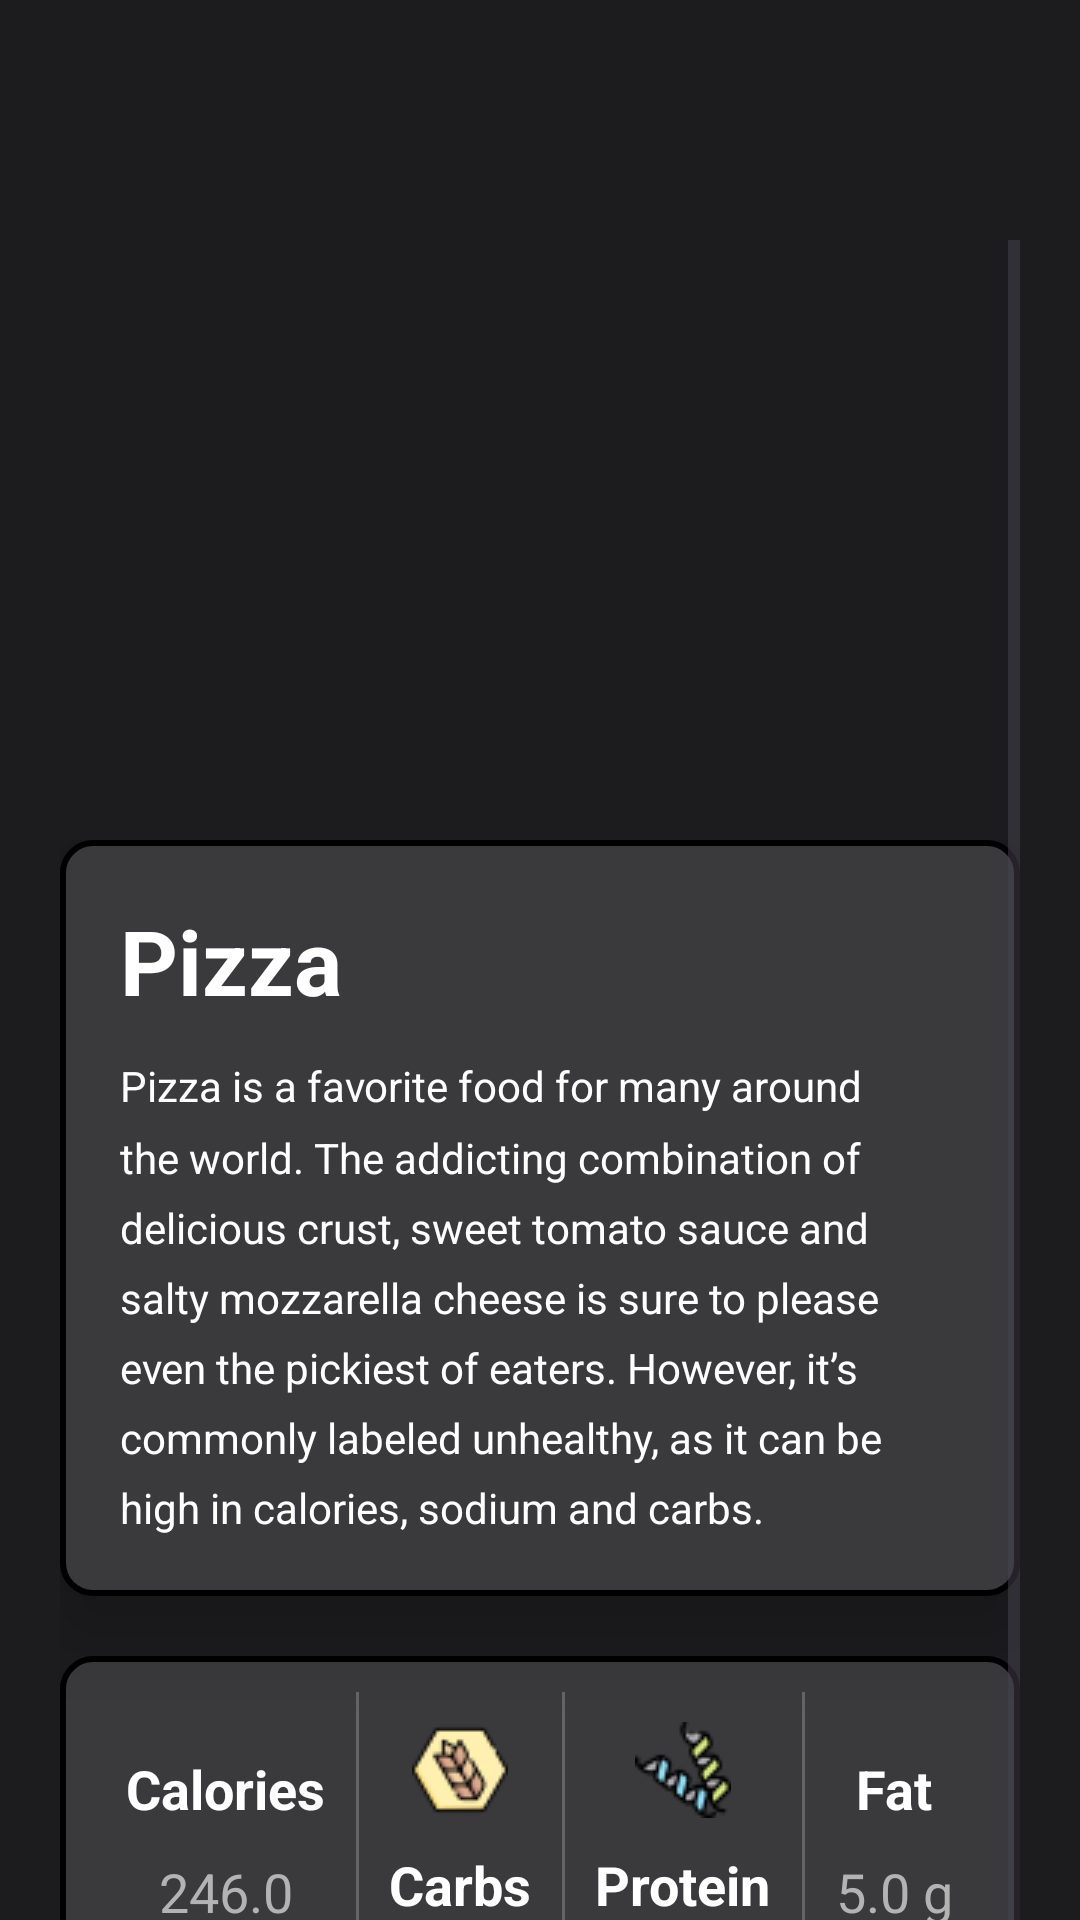

Here is an Android app screen rendered from its layout file. Give the layout XML and the strings, colors and styles it references.
<!-- AndroidManifest.xml: application theme Theme.DietPlanDiscovery -->
<!-- res/layout/activity_food_detail.xml -->
<?xml version="1.0" encoding="utf-8"?>
<LinearLayout
    xmlns:app="http://schemas.android.com/apk/res-auto"
    xmlns:tools="http://schemas.android.com/tools"
    xmlns:android="http://schemas.android.com/apk/res/android"
    android:orientation="vertical"
    tools:context=".Activities.FoodDetailActivity"
    android:layout_width="match_parent"
    android:layout_height="match_parent"
    android:background="@color/dark_theme"
    android:id="@+id/layout_root_detailView">

    <ImageView
        android:id="@+id/image_header_detailActivity"
        android:layout_width="match_parent"
        android:layout_height="380dp"
        android:contentDescription="@string/food_image_header"
        app:layout_constraintEnd_toEndOf="parent"
        app:layout_constraintStart_toStartOf="parent"
        app:layout_constraintTop_toTopOf="parent" />

    <ScrollView
        android:layout_width="match_parent"
        android:layout_height="620dp"
        android:layout_marginStart="20dp"
        android:layout_marginEnd="20dp"
        android:layout_marginBottom="20dp"
        android:translationY="-300dp">

        <LinearLayout
            android:id="@+id/layout_container"
            android:layout_width="match_parent"
            android:layout_height="wrap_content"
            android:orientation="vertical"
            app:layout_constraintEnd_toEndOf="parent"
            app:layout_constraintStart_toStartOf="parent"
            app:layout_constraintTop_toTopOf="parent"

            android:paddingTop="200dp">

            <androidx.constraintlayout.widget.ConstraintLayout
                android:id="@+id/layout_container_foodInfo"
                android:layout_width="match_parent"
                android:layout_height="match_parent"
                android:orientation="vertical"
                android:padding="20dp"
                android:elevation="15dp"
                android:background="@drawable/section_bg">

                <TextView
                    android:id="@+id/text_title_detailActivity"
                    android:layout_width="match_parent"
                    android:layout_height="wrap_content"
                    android:text="@string/label_foodName_pizza"
                    android:textColor="@color/white"
                    android:textSize="30sp"
                    android:textStyle="bold"
                    app:layout_constraintEnd_toEndOf="parent"
                    app:layout_constraintStart_toStartOf="parent"
                    app:layout_constraintTop_toTopOf="parent" />

                <TextView
                    android:id="@+id/text_desc_detailActivity"
                    android:layout_width="match_parent"
                    android:layout_height="wrap_content"
                    android:layout_marginTop="12dp"
                    android:lineSpacingMultiplier="1.42"
                    android:text="@string/label_foodDesc"
                    android:textColor="@color/white"
                    app:layout_constraintBottom_toBottomOf="parent"
                    app:layout_constraintEnd_toEndOf="parent"
                    app:layout_constraintStart_toStartOf="parent"
                    app:layout_constraintTop_toBottomOf="@+id/text_title_detailActivity"
                    app:layout_constraintVertical_bias="1.0" />
            </androidx.constraintlayout.widget.ConstraintLayout>

            <LinearLayout
                android:id="@+id/layout_container_nutritionFacts"
                android:layout_width="match_parent"
                android:layout_height="match_parent"
                android:layout_marginTop="20dp"
                android:background="@drawable/section_bg"
                android:baselineAligned="false"
                android:divider="@drawable/vertical_divider"
                android:orientation="horizontal"
                android:padding="12sp"
                android:showDividers="middle">


                <LinearLayout
                    android:id="@+id/row_calories"
                    android:layout_width="wrap_content"
                    android:layout_height="wrap_content"
                    android:layout_margin="10dp"
                    android:layout_weight="1"
                    android:gravity="center"
                    android:orientation="vertical">

                    <ImageView
                        android:layout_width="wrap_content"
                        android:layout_height="wrap_content"
                        android:layout_gravity="center"
                        android:background="@drawable/calories_icon"
                        android:contentDescription="@string/calories_text" />

                    <TextView
                        android:id="@+id/text_calories"
                        android:layout_width="wrap_content"
                        android:layout_height="wrap_content"
                        android:layout_marginTop="10dp"
                        android:layout_marginBottom="10dp"
                        android:text="@string/label_calories"
                        android:textColor="@color/white"
                        android:textSize="18sp"
                        android:textStyle="bold" />

                    <TextView
                        android:id="@+id/text_caloriesVal"
                        android:layout_width="wrap_content"
                        android:layout_height="wrap_content"
                        android:text="@string/label_caloValue"
                        android:textColor="#B3B3B3"
                        android:textSize="18sp" />
                </LinearLayout>

                <LinearLayout
                    android:id="@+id/row_carbs"
                    android:layout_width="wrap_content"
                    android:layout_height="wrap_content"
                    android:layout_margin="10dp"
                    android:layout_weight="1"
                    android:gravity="center"
                    android:orientation="vertical">

                    <ImageView
                        android:layout_width="wrap_content"
                        android:layout_height="wrap_content"
                        android:layout_gravity="center"
                        android:background="@drawable/carbs_icon"
                        android:contentDescription="@string/carbs_text" />

                    <TextView
                        android:id="@+id/text_carbs"
                        android:layout_width="wrap_content"
                        android:layout_height="wrap_content"
                        android:layout_marginTop="10dp"
                        android:layout_marginBottom="10dp"
                        android:text="@string/label_carbs"
                        android:textColor="@color/white"
                        android:textSize="18sp"
                        android:textStyle="bold" />

                    <TextView
                        android:id="@+id/text_carbsVal"
                        android:layout_width="wrap_content"
                        android:layout_height="wrap_content"
                        android:text="@string/label_carbsVal"
                        android:textColor="#B3B3B3"
                        android:textSize="18sp" />
                </LinearLayout>

                <LinearLayout
                    android:id="@+id/row_protein"
                    android:layout_width="wrap_content"
                    android:layout_height="wrap_content"
                    android:layout_margin="10dp"
                    android:layout_weight="1"
                    android:gravity="center"
                    android:orientation="vertical">

                    <ImageView
                        android:layout_width="wrap_content"
                        android:layout_height="wrap_content"
                        android:layout_gravity="center"
                        android:background="@drawable/protein_icon"
                        android:contentDescription="@string/protein_text" />

                    <TextView
                        android:id="@+id/text_protein"
                        android:layout_width="wrap_content"
                        android:layout_height="wrap_content"
                        android:layout_marginTop="10dp"
                        android:layout_marginBottom="10dp"
                        android:text="@string/label_protein"
                        android:textColor="@color/white"
                        android:textSize="18sp"
                        android:textStyle="bold" />

                    <TextView
                        android:id="@+id/text_proteinVal"
                        android:layout_width="wrap_content"
                        android:layout_height="wrap_content"
                        android:text="@string/label_proteinVal"
                        android:textColor="#B3B3B3"
                        android:textSize="18sp" />
                </LinearLayout>

                <LinearLayout
                    android:id="@+id/row_fat"
                    android:layout_width="wrap_content"
                    android:layout_height="wrap_content"
                    android:layout_margin="10dp"
                    android:layout_weight="1"
                    android:gravity="center"
                    android:orientation="vertical">

                    <ImageView
                        android:layout_width="wrap_content"
                        android:layout_height="wrap_content"
                        android:background="@drawable/fat_icon"
                        android:contentDescription="@string/fat_text" />

                    <TextView
                        android:id="@+id/text_fat"
                        android:layout_width="wrap_content"
                        android:layout_height="wrap_content"
                        android:layout_marginTop="10dp"
                        android:layout_marginBottom="10dp"
                        android:text="@string/label_fat"
                        android:textColor="@color/white"
                        android:textSize="18sp"
                        android:textStyle="bold" />

                    <TextView
                        android:id="@+id/text_fatVal"
                        android:layout_width="wrap_content"
                        android:layout_height="wrap_content"
                        android:text="@string/label_fatVal"
                        android:textColor="#B3B3B3"
                        android:textSize="18sp" />
                </LinearLayout>

            </LinearLayout>

            <androidx.constraintlayout.widget.ConstraintLayout
                android:id="@+id/layout_container_button"
                android:layout_width="match_parent"
                android:layout_height="match_parent"
                android:layout_marginTop="20dp">

                <androidx.appcompat.widget.AppCompatButton
                    android:id="@+id/button_addFood"
                    android:layout_width="match_parent"
                    android:layout_height="wrap_content"
                    android:background="@drawable/button_bg"
                    android:text="@string/label_addFoodBtn"
                    android:textStyle="bold"
                    app:layout_constraintEnd_toEndOf="parent"
                    app:layout_constraintStart_toStartOf="parent"
                    app:layout_constraintTop_toTopOf="parent" />


            </androidx.constraintlayout.widget.ConstraintLayout>
        </LinearLayout>
    </ScrollView>
</LinearLayout>
<!-- resources referenced by this layout -->
<resources>
  <color name="dark_theme">#1C1C1E</color>
  <color name="white">#FFFFFFFF</color>
  <!-- drawable button_bg (drawable) -->
  <?xml version="1.0" encoding="utf-8"?>
  <shape xmlns:android="http://schemas.android.com/apk/res/android">
      <solid android:color="@color/neon"/>
      <stroke android:color="@color/white"
          android:width="3dp"/>
      <corners android:radius="12dp"/>
  </shape>
  <!-- drawable carbs_icon: jpeg bitmap (drawable, 2020 bytes) -->
  <!-- drawable protein_icon: jpeg bitmap (drawable, 1796 bytes) -->
  <!-- drawable section_bg (drawable) -->
  <?xml version="1.0" encoding="utf-8"?>
  <shape xmlns:android="http://schemas.android.com/apk/res/android">
      <corners android:radius="10dp"/>
      <solid android:color="@color/grey"/>
      <stroke android:color="@color/neutral"
          android:width="2dp"/>
  
  </shape>
  <!-- drawable vertical_divider (drawable) -->
  <?xml version="1.0" encoding="utf-8"?>
  <shape xmlns:android="http://schemas.android.com/apk/res/android" >
      <size android:width="1dp"/>
      <solid android:color="#646464"/>
  </shape>
  <string name="calories_text">Calories</string>
  <string name="carbs_text">Carbs</string>
  <string name="fat_text">Fat</string>
  <string name="food_image_header">Food image header</string>
  <string name="label_addFoodBtn">Add food</string>
  <string name="label_caloValue">246.0</string>
  <string name="label_calories">Calories</string>
  <string name="label_carbs">Carbs</string>
  <string name="label_carbsVal">0.0 g</string>
  <string name="label_fat">Fat</string>
  <string name="label_fatVal">5.0 g</string>
  <string name="label_foodDesc">Pizza is a favorite food for many around the world. The addicting combination of delicious crust, sweet tomato sauce and salty mozzarella cheese is sure to please even the pickiest of eaters. However, it’s commonly labeled unhealthy, as it can be high in calories, sodium and carbs.</string>
  <string name="label_foodName_pizza">Pizza</string>
  <string name="label_protein">Protein</string>
  <string name="label_proteinVal">46.0 g</string>
  <string name="protein_text">Protein</string>
  <style name="Theme.DietPlanDiscovery" parent="Base.Theme.DietPlanDiscovery" />
  <color name="neon">#D0FD3E</color>
  <color name="grey">#3A3A3C</color>
  <style name="Base.Theme.DietPlanDiscovery" parent="Theme.Material3.DayNight.NoActionBar">
          
          
      </style>
</resources>
